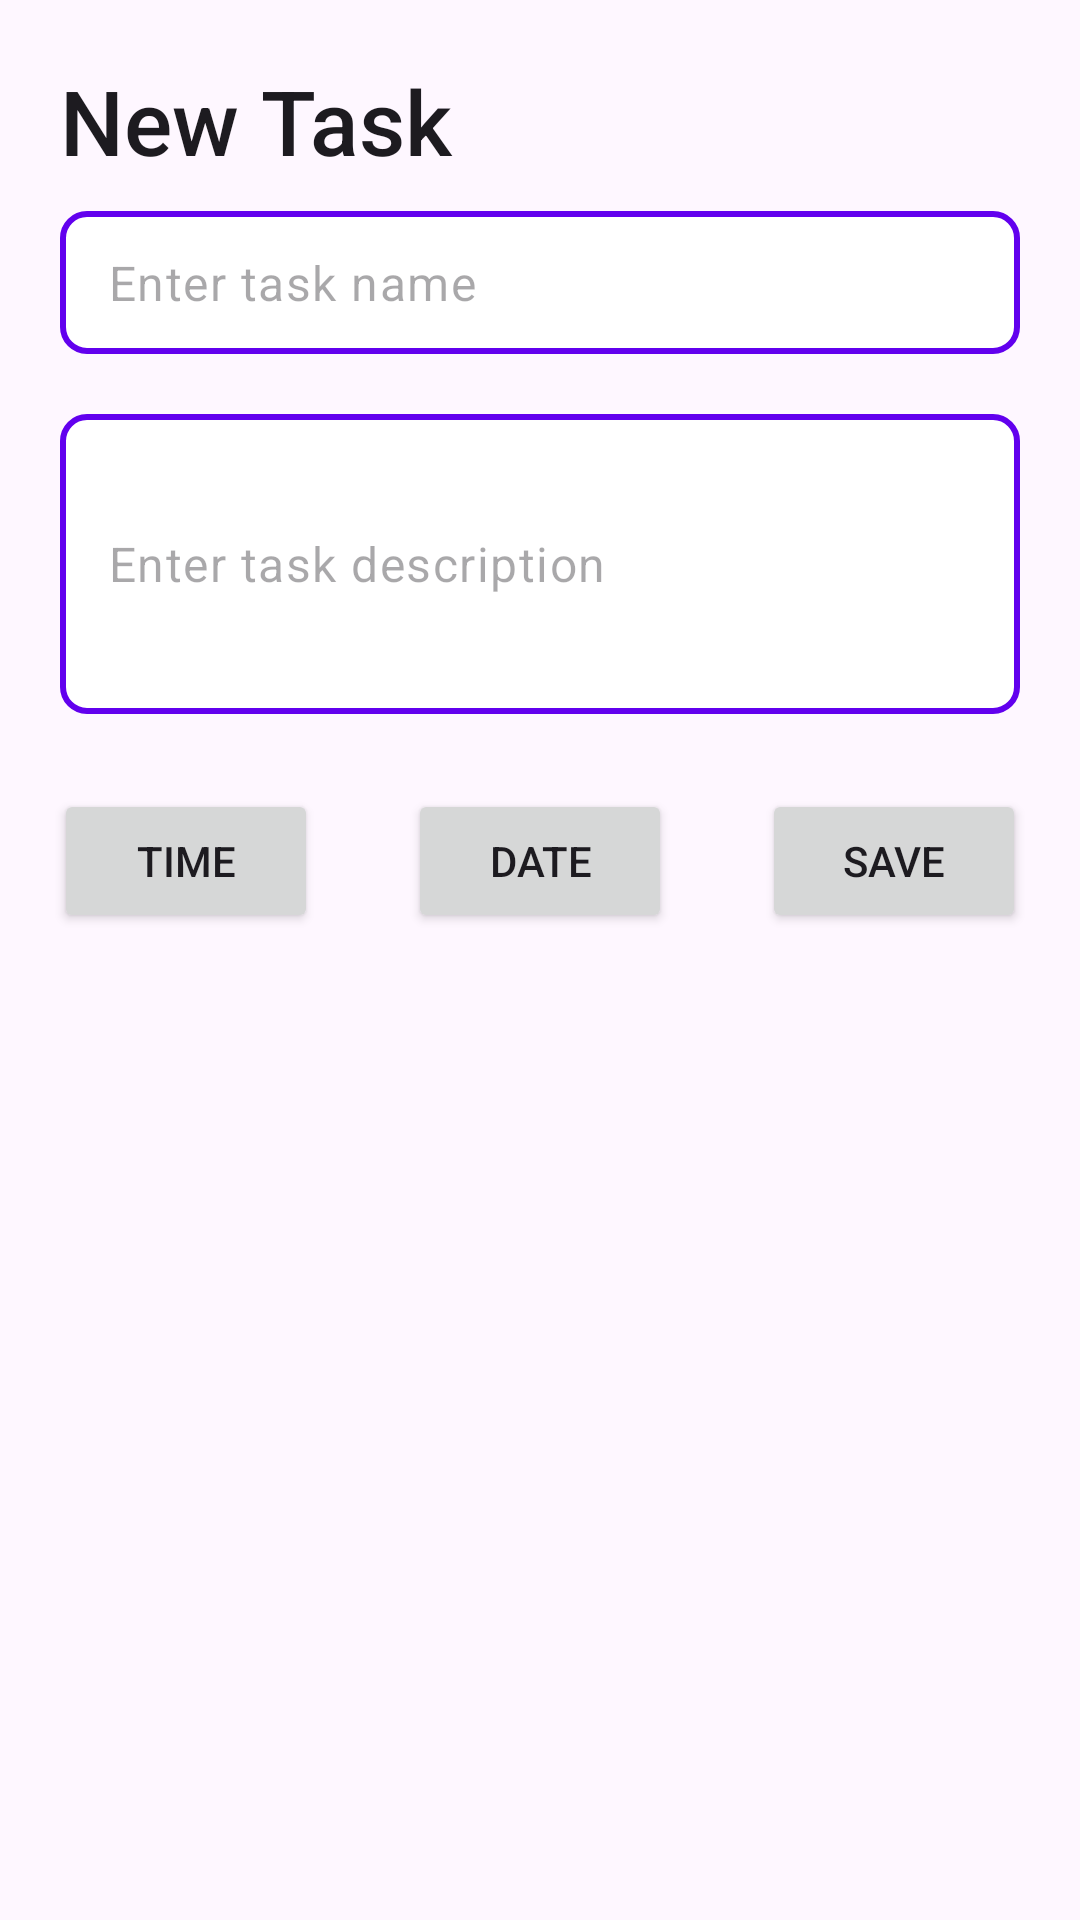

Produce the Android XML layout that renders to this screen, including the resource entries it uses.
<!-- AndroidManifest.xml: application theme Theme.TaskManager_project_MDAD -->
<!-- res/layout/fragment_new_task_menu.xml -->
<?xml version="1.0" encoding="utf-8"?>
<LinearLayout
    xmlns:android="http://schemas.android.com/apk/res/android"
    xmlns:tools="http://schemas.android.com/tools"
    xmlns:app="http://schemas.android.com/apk/res-auto"
    android:layout_width="match_parent"
    android:layout_height="match_parent"
    tools:context=".NewTaskMenu"
    android:orientation="vertical">

    <TextView
        android:layout_width="wrap_content"
        android:layout_height="wrap_content"
        android:text="New Task"
        style="@style/TextAppearance.AppCompat.Title"
        android:textSize="30sp"
        android:layout_marginTop="20dp"
        android:layout_marginStart="20dp"
        android:id="@+id/task_title"/>

    <EditText
        style ="@style/Widget.Material3.TextInputEditText.OutlinedBox.Dense"
        android:id="@+id/task_name_input"
        android:layout_height="wrap_content"
        android:layout_width="match_parent"
        android:layout_marginVertical="10dp"
        android:layout_marginHorizontal="20dp"
        android:hint="Enter task name"
        android:inputType="text"
        android:background="@drawable/text_border"/>

    <EditText
        style ="@style/Widget.Material3.TextInputEditText.OutlinedBox.Dense"
        android:id="@+id/task_desc_input"
        android:layout_height="100dp"
        android:layout_width="match_parent"
        android:layout_marginVertical="10dp"
        android:layout_marginHorizontal="20dp"
        android:hint="Enter task description"
        android:inputType="textMultiLine"
        android:background="@drawable/text_border"
        />

    <LinearLayout
        android:layout_width="match_parent"
        android:layout_height="wrap_content"
        android:orientation="horizontal"
        android:gravity="center_horizontal">

        <Button
            android:id="@+id/time_button"
            android:layout_width="wrap_content"
            android:layout_height="wrap_content"
            android:text="Time"
            android:layout_margin="15dp"
            app:icon = "@drawable/clear_time"
            />

        <Button
            android:id="@+id/date_button"
            android:layout_width="wrap_content"
            android:layout_height="wrap_content"
            android:layout_margin="15dp"
            android:text="Date"
            app:icon="@drawable/calendar_month"
            />

        <Button
            android:id="@+id/save_task_button"
            android:layout_width="wrap_content"
            android:layout_height="wrap_content"
            android:text="Save"
            android:layout_margin="15dp"
            app:icon="@drawable/save_check"
            />
    </LinearLayout>



    







</LinearLayout>
<!-- resources referenced by this layout -->
<resources>
  <!-- drawable text_border (drawable) -->
  <?xml version="1.0" encoding="utf-8"?>
  <shape xmlns:android="http://schemas.android.com/apk/res/android">
      <solid android:color="#FFFFFF" /> 
      <stroke
          android:width="2dp"
          android:color="#FF6200EE" /> 
      <corners android:radius="8dp" /> 
      <padding
          android:left="10dp"
          android:right="10dp"
          android:top="5dp"
          android:bottom="5dp" />
  </shape>
  <style name="Theme.TaskManager_project_MDAD" parent="Base.Theme.TaskManager_project_MDAD" />
  <style name="Base.Theme.TaskManager_project_MDAD" parent="Theme.Material3.DayNight.NoActionBar">
          
          
      </style>
</resources>
